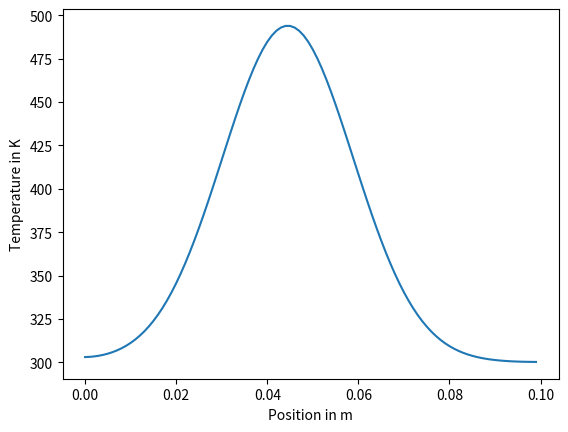

Generate this figure with matplotlib:
# PROBLEM 1
# 
# Model heat conduction in a wire that we will pretend is made up of 100 segments.
# Show how the change in temperature of a given segment depends on the temperature
# of the segments to either side of it by filling in the array coefficients.  This
# is a matrix that can be multiplied by a vector containing every segment's
# temperature after one time step to yield a vector containing all of the initial
# temperatures.  Use numpy.linalg.solve(coefficients, temperatures_old) to compute
# the values of temperatures_new.  Then implement the implicit finite difference 
# method to show how the temperature of each segment changes with time. 


import math
import numpy
import matplotlib.pyplot
import math


ambient_temperature = 300. # K
flame_temperature = 1000. # K
thermal_diffusivity = 10. * 0.001 ** 2 # m2 / s
dx = 0.001 # m
size = 100 # grid units
positions = dx * numpy.arange(size) # m

# Task 2: Set the step size h to 0.5 when submitting.
h = 0.05 # s
end_time = 10.0 # s
num_steps = int(end_time / h)

def heat_conduction_implicit():
    temperatures_old = ambient_temperature * numpy.ones(size) # K
    for i in range(int(4 * size / 10), int(5 * size / 10)):
        temperatures_old[i] = flame_temperature
    temperatures_new = numpy.copy(temperatures_old) # K

    c = h * thermal_diffusivity / dx ** 2
    coefficients = numpy.zeros([size, size])

    # Task 1: Fill the array named "coefficients" with appropriate values.
    for i in range(1,size-1):
        coefficients[i,i] = 1.+2.*c
    for i in range(0,size-1):
        coefficients[i,i+1] = -c
        coefficients[i+1,i] = -c
    coefficients[0,0] = 1.+c
    coefficients[-1,-1] = 1.+c 
    for step in range(num_steps):
        temperatures_new = numpy.linalg.solve(coefficients,temperatures_old)
        # Fill this in with the proper new, implicit method.
        # For comparison, this is the explicit method we've used before:
        # for i in range(1, size - 1):
        #     temp = temperatures_old[i]
        #     temperatures_new[i] = temp + h * thermal_diffusivity / dx ** 2 * (
        #         temperatures_old[i - 1] + temperatures_old[i + 1] - 2.0 * temp)
        temperatures_old = temperatures_new
    return temperatures_old

temperatures = heat_conduction_implicit()


def heat_plot():
    matplotlib.pyplot.plot(positions, temperatures)
    axes = matplotlib.pyplot.gca()                
    axes.set_xlabel('Position in m')
    axes.set_ylabel('Temperature in K')

heat_plot()
matplotlib.pyplot.show()


